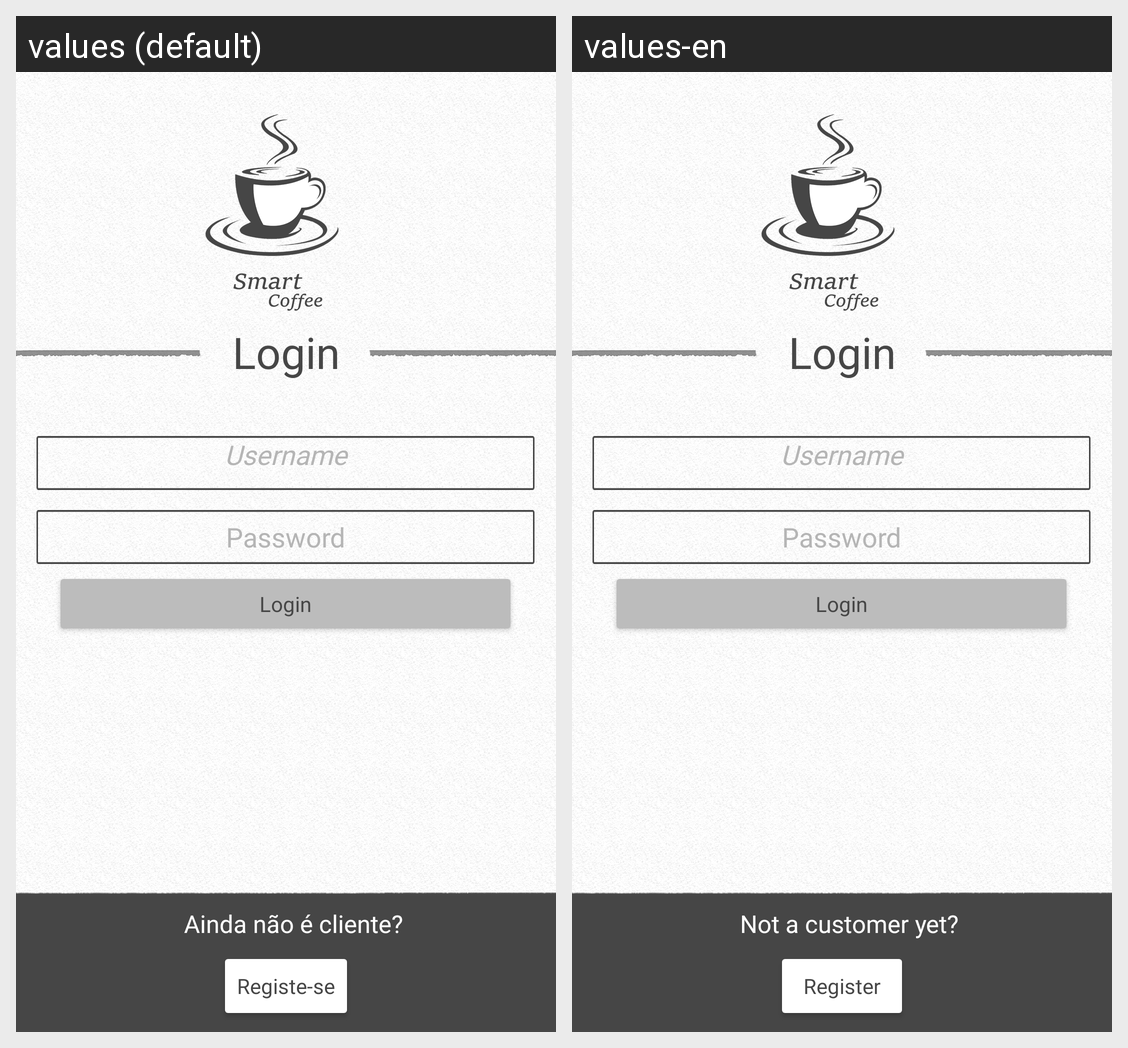

Strings drawn on this Android screen and how each of the app's shown locales translates them:
Android screen res/layout/activity_login.xml rendered under 2 locales, left to right: values (default), values-en. Device: Nexus 5 (rendered at 1080×1920; each locale shown at half size, 540×960, under a caption strip naming it); theme Theme.ProjetoFinalSmartCoffee.
Strings drawn on this screen, with the default value and each locale's value (text and hints the layout hard-codes, and strings that could not be matched under every locale, appear in the picture but are not listed):

password
  values: Password
  values-en: Password

username
  values: Username
  values-en: Username

register
  values: Registe-se
  values-en: Register

loginNoAcc
  values: Ainda não é cliente?
  values-en: Not a customer yet?
